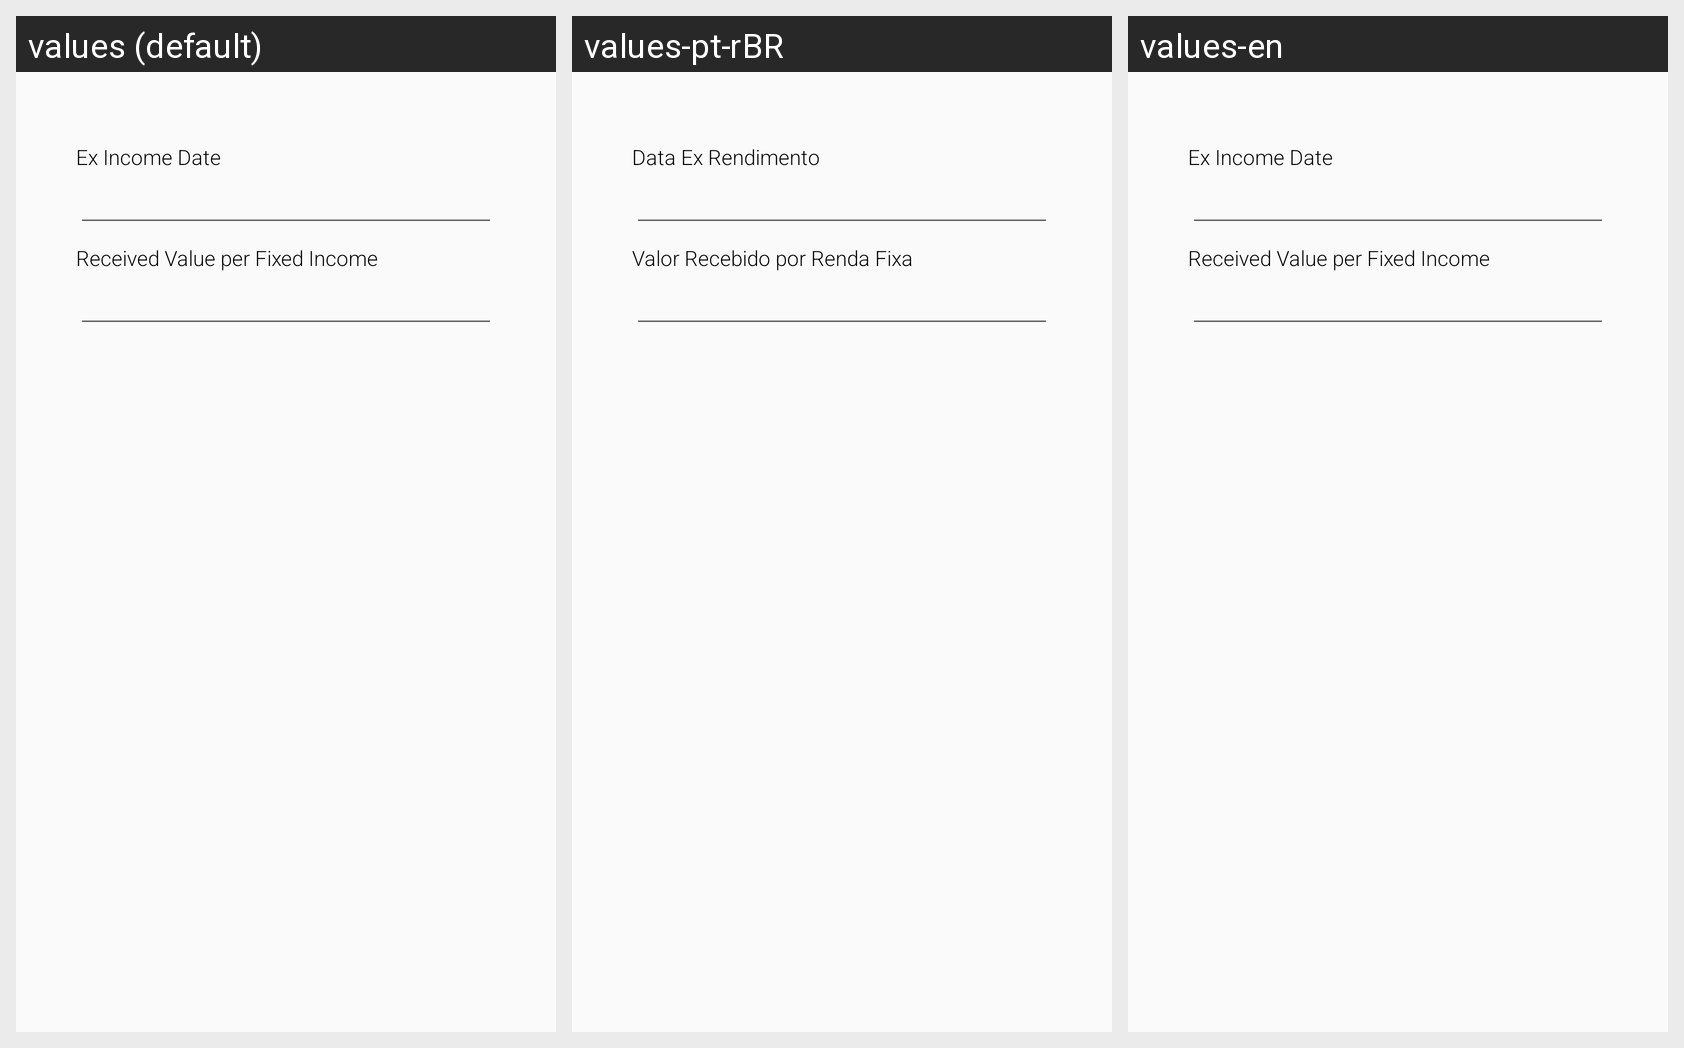

Here is an Android app screen in its default locale and in the app's own translations. Write out the translated-string differences for the strings that appear on this screen.
Android screen res/layout/fragment_fixed_income_form.xml rendered under 3 locales, left to right: values (default), values-pt-rBR, values-en. Device: Nexus 5 (rendered at 1080×1920; each locale shown at half size, 540×960, under a caption strip naming it); theme AppTheme.
Strings drawn on this screen, with the default value and each locale's value (text and hints the layout hard-codes, and strings that could not be matched under every locale, appear in the picture but are not listed):

ex_date_fii_income
  values: Ex Income Date
  values-pt-rBR: Data Ex Rendimento
  values-en: Ex Income Date  [not translated; the default value is used]

receive_value_fixed
  values: Received Value per Fixed Income
  values-pt-rBR: Valor Recebido por Renda Fixa
  values-en: Received Value per Fixed Income  [not translated; the default value is used]
